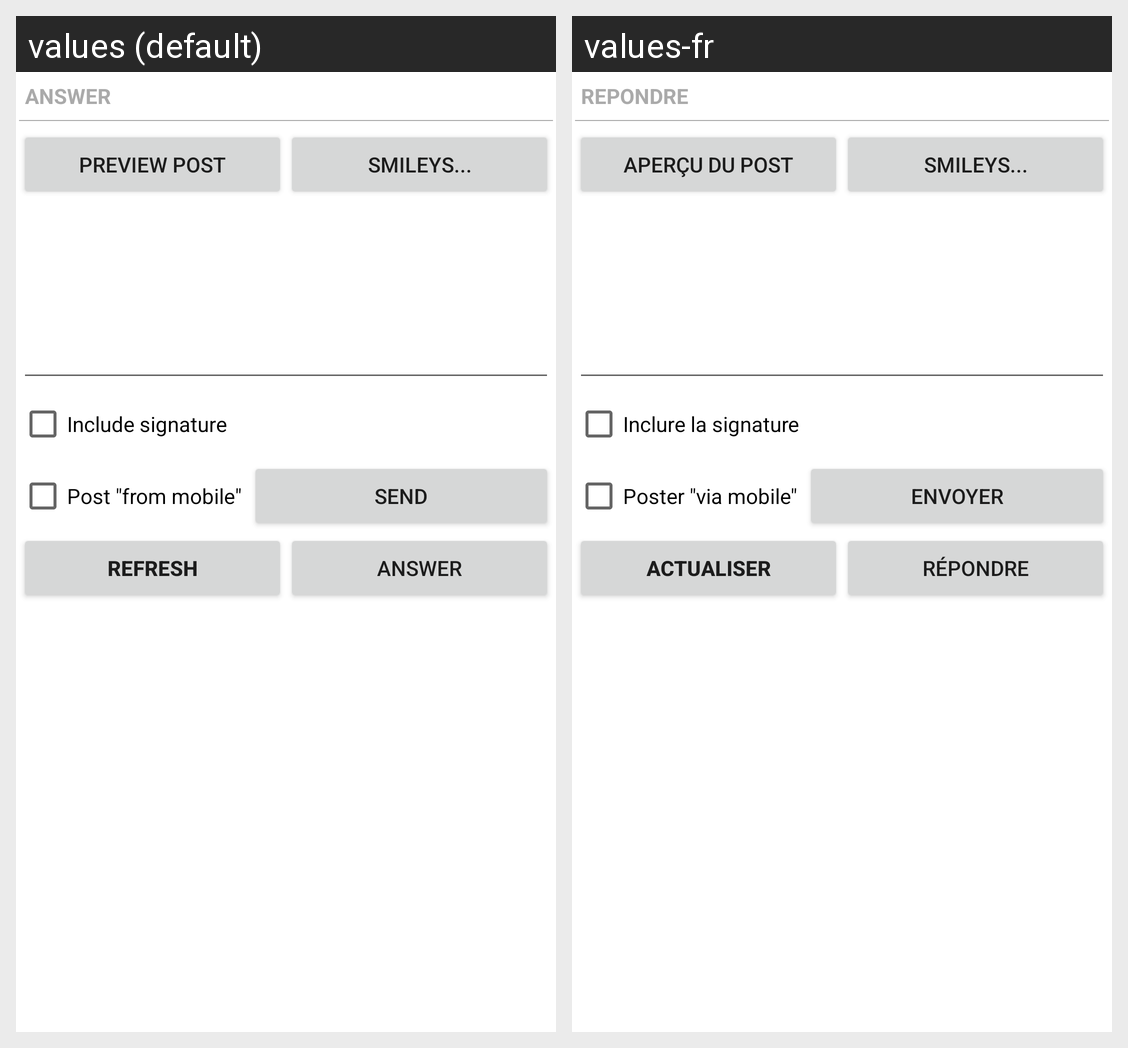

For this localized Android screen grid, give each drawn string resource with its value in every locale shown.
Android screen res/layout/topic_reply_view.xml rendered under 2 locales, left to right: values (default), values-fr. Device: Nexus 5 (rendered at 1080×1920; each locale shown at half size, 540×960, under a caption strip naming it); theme Theme.MaterialComponents.DayNight.NoActionBar.
Strings drawn on this screen, with the default value and each locale's value (text and hints the layout hard-codes, and strings that could not be matched under every locale, appear in the picture but are not listed):

answerSeparator
  values: ANSWER
  values-fr: REPONDRE

previewPost
  values: Preview post
  values-fr: Aperçu du post

smileys
  values: Smileys...
  values-fr: Smileys...

includeSignature
  values: Include signature
  values-fr: Inclure la signature

postFromMobile
  values: Post "from mobile"
  values-fr: Poster "via mobile"

genericSend
  values: Send
  values-fr: Envoyer

genericRefresh
  values: Refresh
  values-fr: Actualiser

genericAnswer
  values: Answer
  values-fr: Répondre
